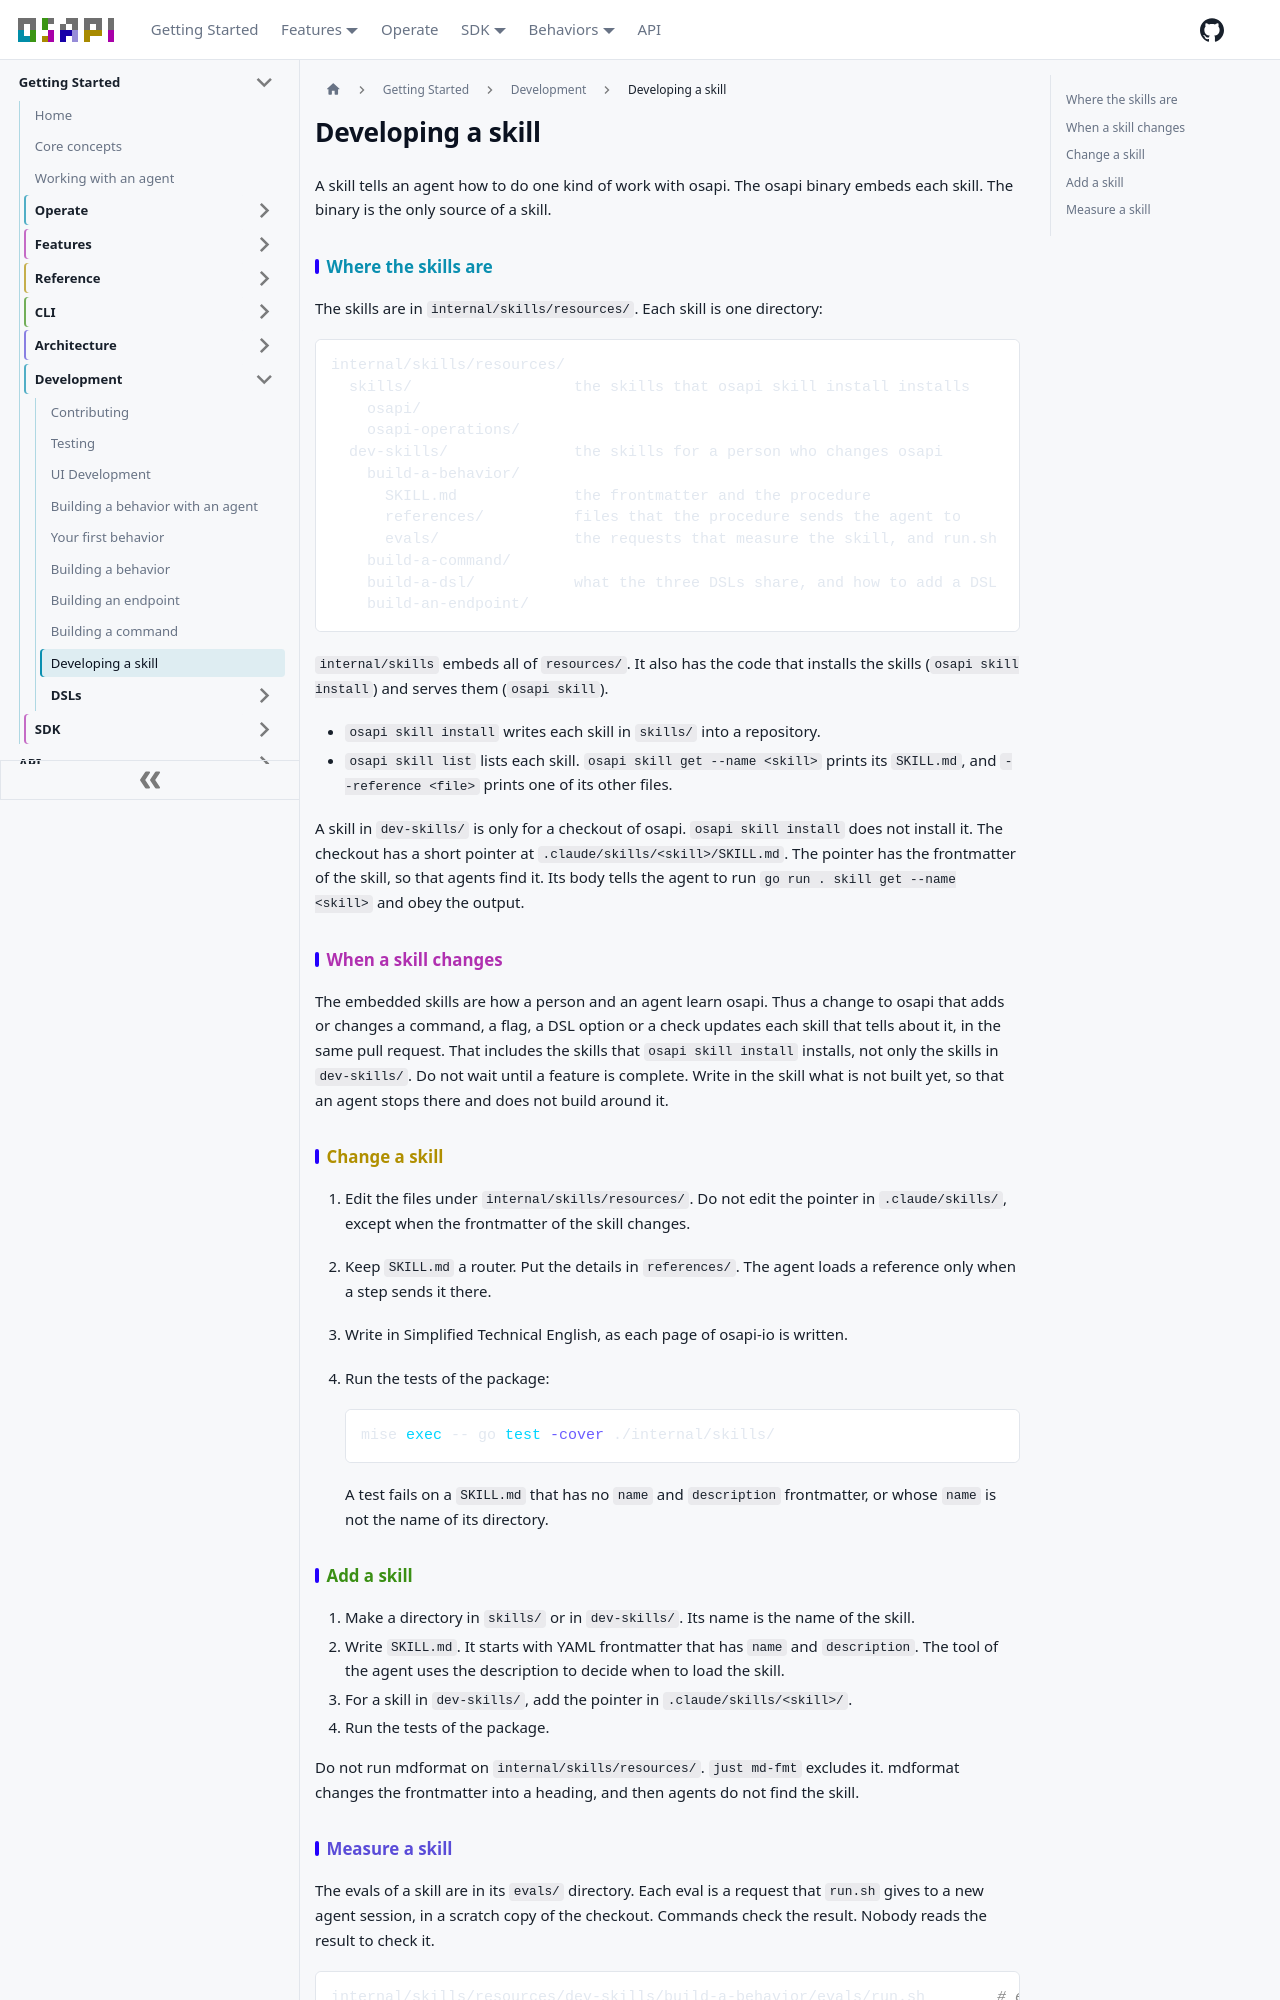

repository: osapi-io/osapi · page: sidebar/development/skills.html · generator: docusaurus

---
sidebar_position: 8
---

# Developing a skill

A skill tells an agent how to do one kind of work with osapi. The osapi binary
embeds each skill. The binary is the only source of a skill.

## Where the skills are

The skills are in `internal/skills/resources/`. Each skill is one directory:

```
internal/skills/resources/
  skills/                  the skills that osapi skill install installs
    osapi/
    osapi-operations/
  dev-skills/              the skills for a person who changes osapi
    build-a-behavior/
      SKILL.md             the frontmatter and the procedure
      references/          files that the procedure sends the agent to
      evals/               the requests that measure the skill, and run.sh
    build-a-command/
    build-a-dsl/           what the three DSLs share, and how to add a DSL
    build-an-endpoint/
```

`internal/skills` embeds all of `resources/`. It also has the code that installs
the skills (`osapi skill install`) and serves them (`osapi skill`).

- `osapi skill install` writes each skill in `skills/` into a repository.
- `osapi skill list` lists each skill. `osapi skill get --name <skill>` prints
  its `SKILL.md`, and `--reference <file>` prints one of its other files.

A skill in `dev-skills/` is only for a checkout of osapi. `osapi skill install`
does not install it. The checkout has a short pointer at
`.claude/skills/<skill>/SKILL.md`. The pointer has the frontmatter of the skill,
so that agents find it. Its body tells the agent to run
`go run . skill get --name <skill>` and obey the output.

## When a skill changes

The embedded skills are how a person and an agent learn osapi. Thus a change to
osapi that adds or changes a command, a flag, a DSL option or a check updates
each skill that tells about it, in the same pull request. That includes the
skills that `osapi skill install` installs, not only the skills in
`dev-skills/`. Do not wait until a feature is complete. Write in the skill what
is not built yet, so that an agent stops there and does not build around it.

## Change a skill

1. Edit the files under `internal/skills/resources/`. Do not edit the pointer in
   `.claude/skills/`, except when the frontmatter of the skill changes.
2. Keep `SKILL.md` a router. Put the details in `references/`. The agent loads a
   reference only when a step sends it there.
3. Write in Simplified Technical English, as each page of osapi-io is written.
4. Run the tests of the package:

   ```bash
   mise exec -- go test -cover ./internal/skills/
   ```

   A test fails on a `SKILL.md` that has no `name` and `description`
   frontmatter, or whose `name` is not the name of its directory.

## Add a skill

1. Make a directory in `skills/` or in `dev-skills/`. Its name is the name of
   the skill.
2. Write `SKILL.md`. It starts with YAML frontmatter that has `name` and
   `description`. The tool of the agent uses the description to decide when to
   load the skill.
3. For a skill in `dev-skills/`, add the pointer in `.claude/skills/<skill>/`.
4. Run the tests of the package.

Do not run mdformat on `internal/skills/resources/`. `just md-fmt` excludes it.
mdformat changes the frontmatter into a heading, and then agents do not find the
skill.
